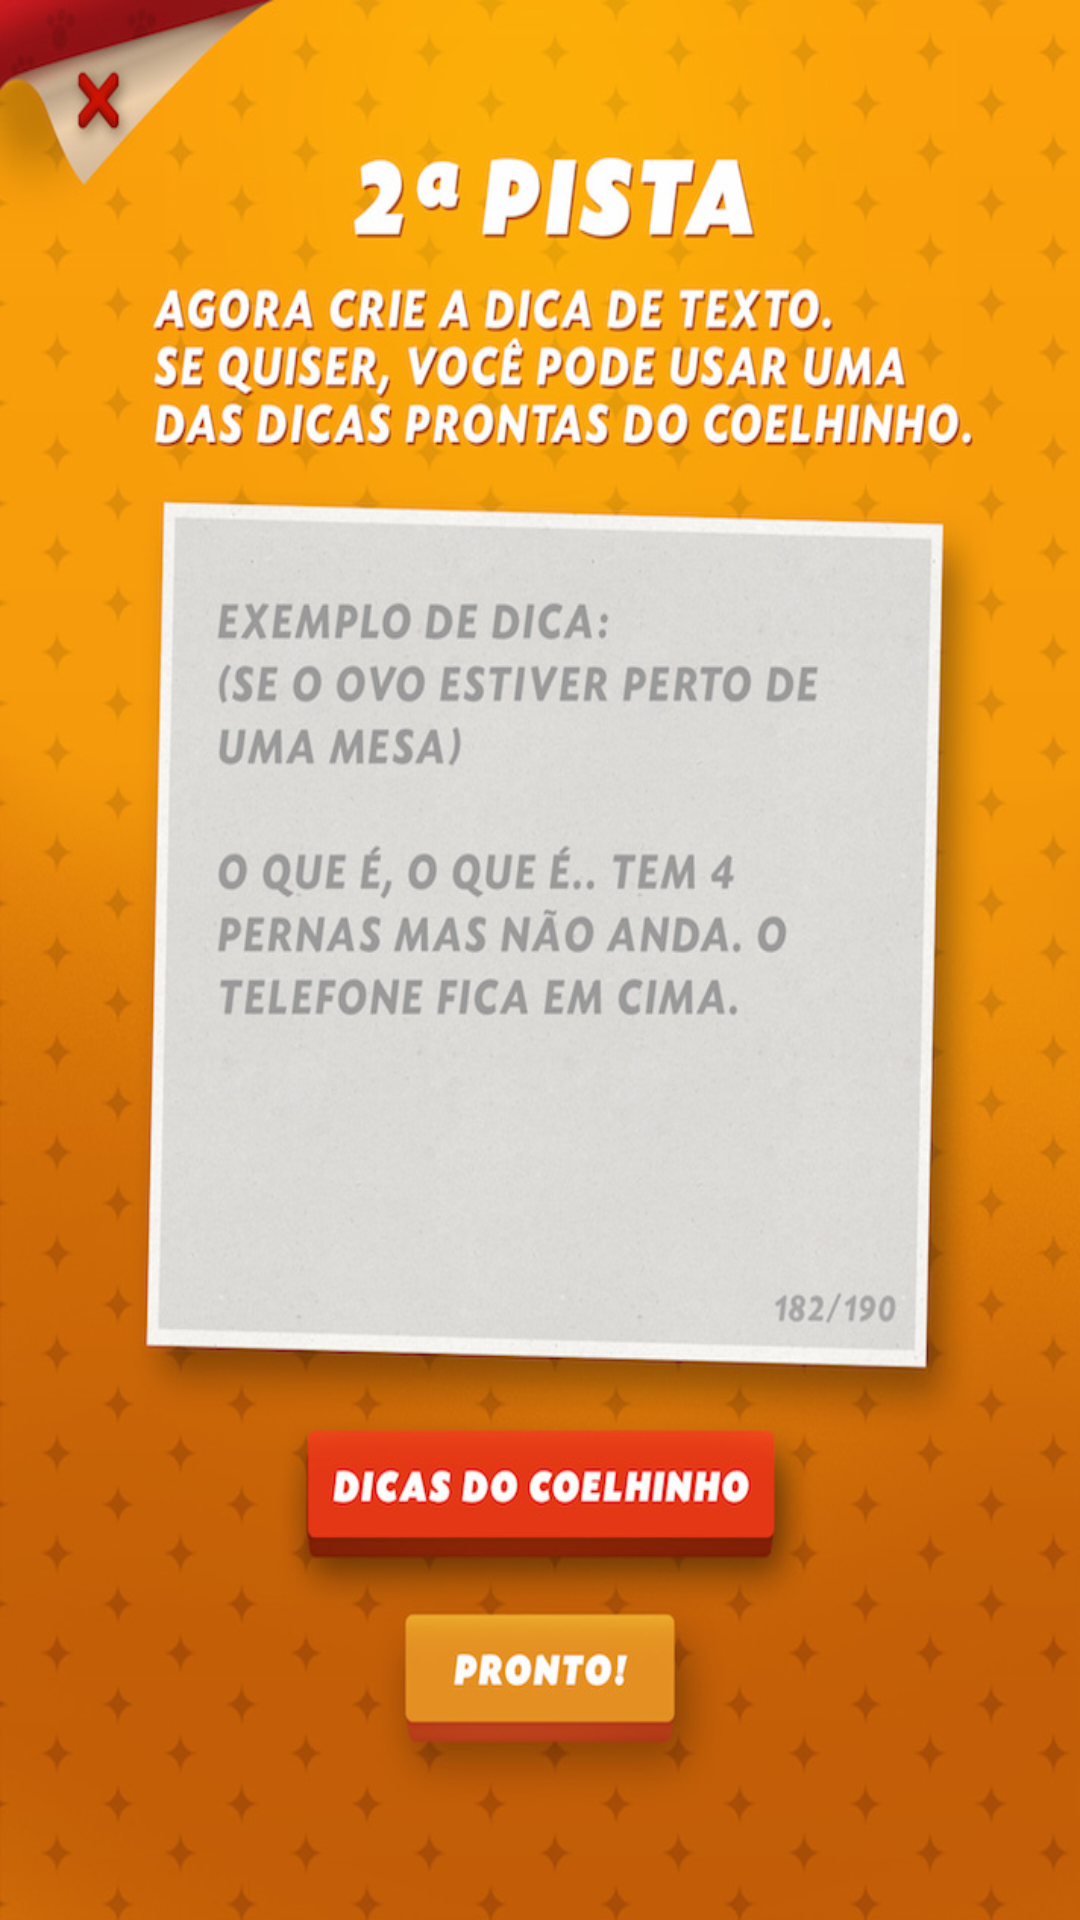

The Android layout XML behind this screen, and the referenced resources:
<!-- AndroidManifest.xml: application theme AppTheme -->
<!-- res/layout/activity_esconder12.xml -->
<RelativeLayout xmlns:android="http://schemas.android.com/apk/res/android"
    xmlns:tools="http://schemas.android.com/tools" android:layout_width="match_parent"
    android:layout_height="match_parent"
    tools:context="com.jwt.cacaaosovos.Esconder12"
    android:background="@drawable/i019"
    android:onClick="esconder13">



</RelativeLayout>
<!-- resources referenced by this layout -->
<resources>
  <!-- drawable i019: jpg bitmap (drawable, 193860 bytes) -->
  <style name="AppTheme" parent="Theme.AppCompat.Light.DarkActionBar">
          <item name="android:windowNoTitle">true</item>
          <item name="android:windowBackground">@drawable/i001</item>    </style>
  <!-- drawable i001: jpg bitmap (drawable, 103940 bytes) -->
</resources>
